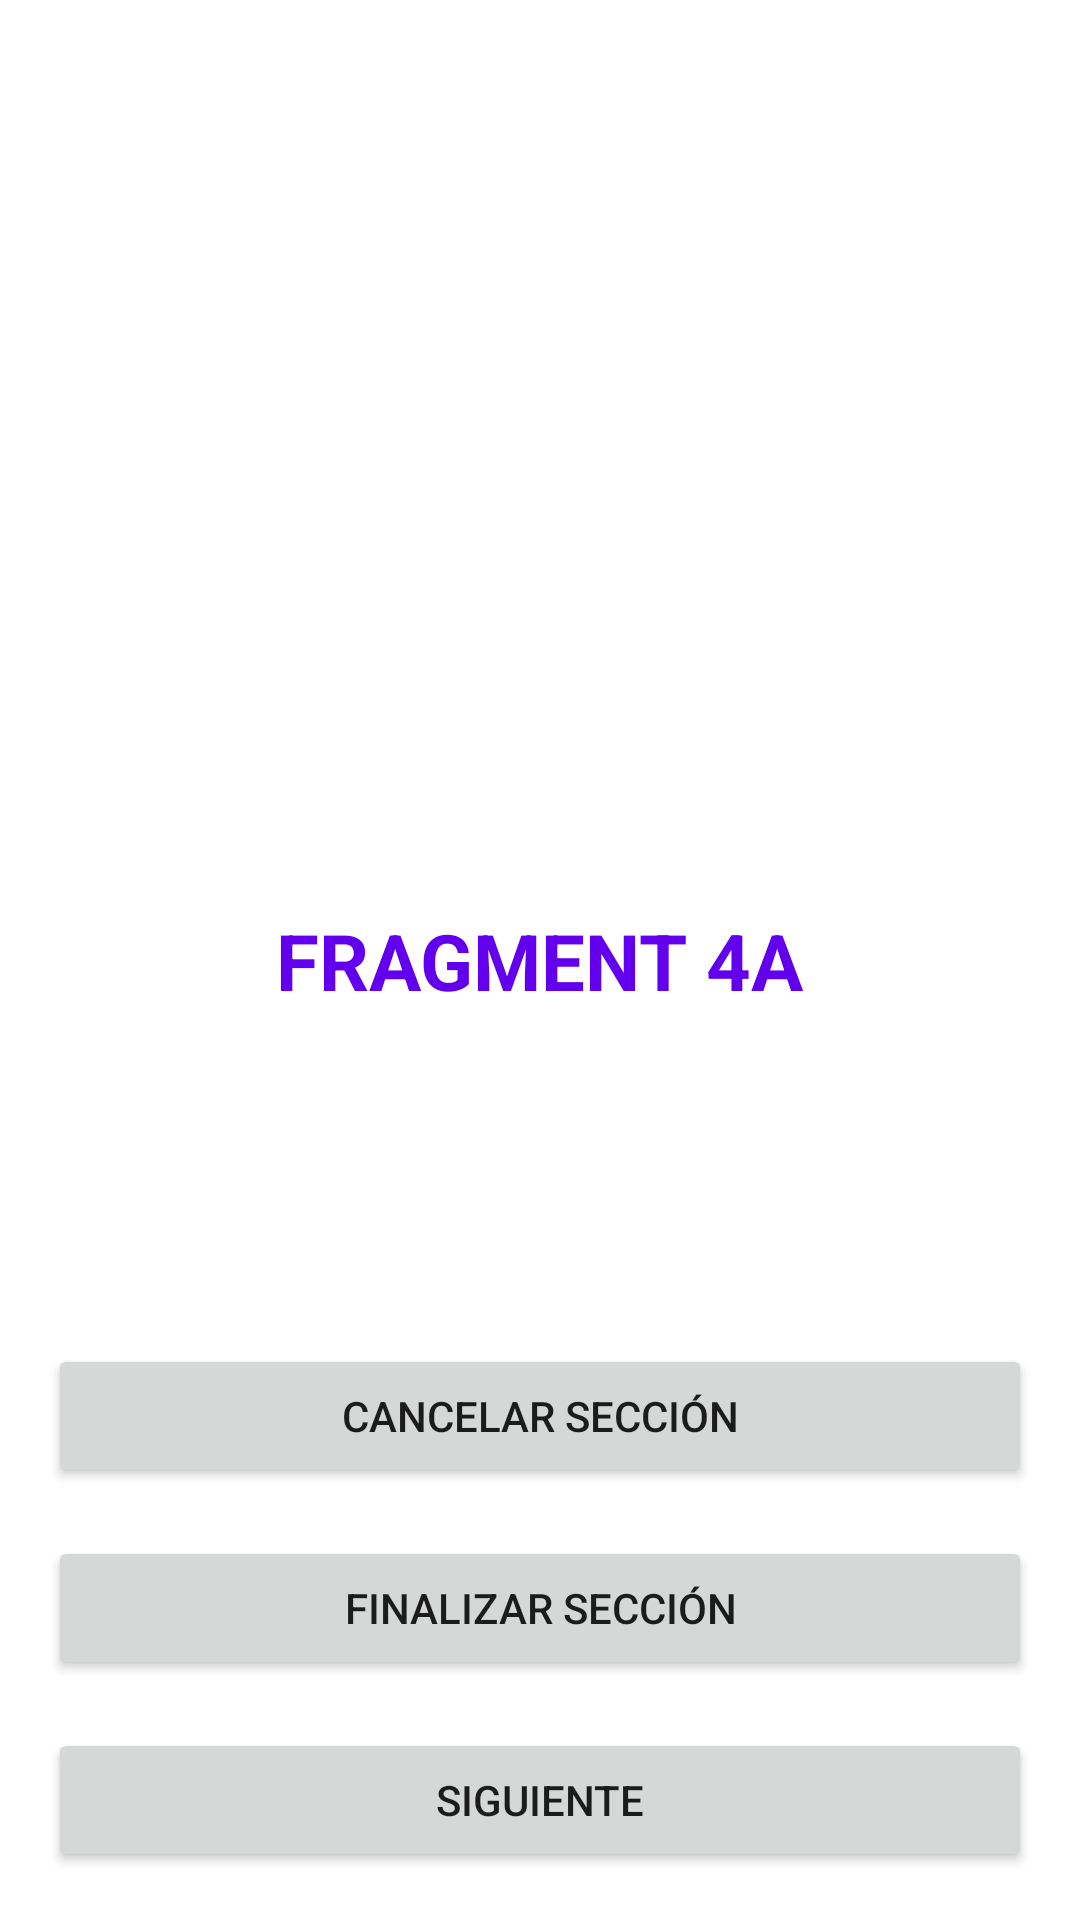

The Android layout XML behind this screen, and the referenced resources:
<!-- AndroidManifest.xml: application theme Theme.PathApp -->
<!-- res/layout/fragment_4a.xml -->
<?xml version="1.0" encoding="utf-8"?>
<androidx.constraintlayout.widget.ConstraintLayout xmlns:android="http://schemas.android.com/apk/res/android"
    xmlns:app="http://schemas.android.com/apk/res-auto"
    android:layout_width="match_parent"
    android:layout_height="match_parent">

    <TextView
        android:id="@+id/textView2"
        android:layout_width="wrap_content"
        android:layout_height="wrap_content"
        android:text="@string/title_fragment_4a"
        android:textColor="@color/design_default_color_primary"
        android:textSize="26sp"
        android:textStyle="bold"
        app:layout_constraintBottom_toBottomOf="parent"
        app:layout_constraintEnd_toEndOf="parent"
        app:layout_constraintStart_toStartOf="parent"
        app:layout_constraintTop_toTopOf="parent"/>

    <Button
        android:id="@+id/btn_cancel_section"
        android:layout_width="match_parent"
        android:layout_height="wrap_content"
        android:layout_margin="16dp"
        android:text="@string/cancel_section"
        app:layout_constraintBottom_toTopOf="@+id/btn_finish_section"
        app:layout_constraintEnd_toEndOf="parent"
        app:layout_constraintStart_toStartOf="parent"/>


    <Button
        android:id="@+id/btn_finish_section"
        android:layout_width="match_parent"
        android:layout_height="wrap_content"
        android:layout_margin="16dp"
        android:text="@string/finish_section"
        app:layout_constraintBottom_toTopOf="@+id/btn_next"
        app:layout_constraintEnd_toEndOf="parent"
        app:layout_constraintStart_toStartOf="parent"/>

    <Button
        android:id="@+id/btn_next"
        android:layout_width="match_parent"
        android:layout_height="wrap_content"
        android:layout_margin="16dp"
        android:text="@string/next"
        app:layout_constraintBottom_toBottomOf="parent"
        app:layout_constraintEnd_toEndOf="parent"
        app:layout_constraintStart_toStartOf="parent"/>


</androidx.constraintlayout.widget.ConstraintLayout>
<!-- resources referenced by this layout -->
<resources>
  <string name="cancel_section">CANCELAR SECCIÓN</string>
  <string name="finish_section">FINALIZAR SECCIÓN</string>
  <string name="next">SIGUIENTE</string>
  <string name="title_fragment_4a">FRAGMENT 4A</string>
  <style name="Theme.PathApp" parent="Theme.MaterialComponents.DayNight.DarkActionBar">
          
          <item name="colorPrimary">@color/purple_500</item>
          <item name="colorPrimaryVariant">@color/purple_700</item>
          <item name="colorOnPrimary">@color/white</item>
          
          <item name="colorSecondary">@color/teal_200</item>
          <item name="colorSecondaryVariant">@color/teal_700</item>
          <item name="colorOnSecondary">@color/black</item>
          
          <item name="android:statusBarColor" tools:targetApi="l">?attr/colorPrimaryVariant</item>
          
      </style>
  <!-- not gathered from this repository: default colours our renderer supplied (Android Studio template values) -->
  <color name="purple_500">#FF6200EE</color>
  <color name="purple_700">#FF3700B3</color>
  <color name="teal_200">#FF03DAC5</color>
  <color name="teal_700">#FF018786</color>
  <color name="black">#FF000000</color>
  <color name="white">#FFFFFFFF</color>
</resources>
